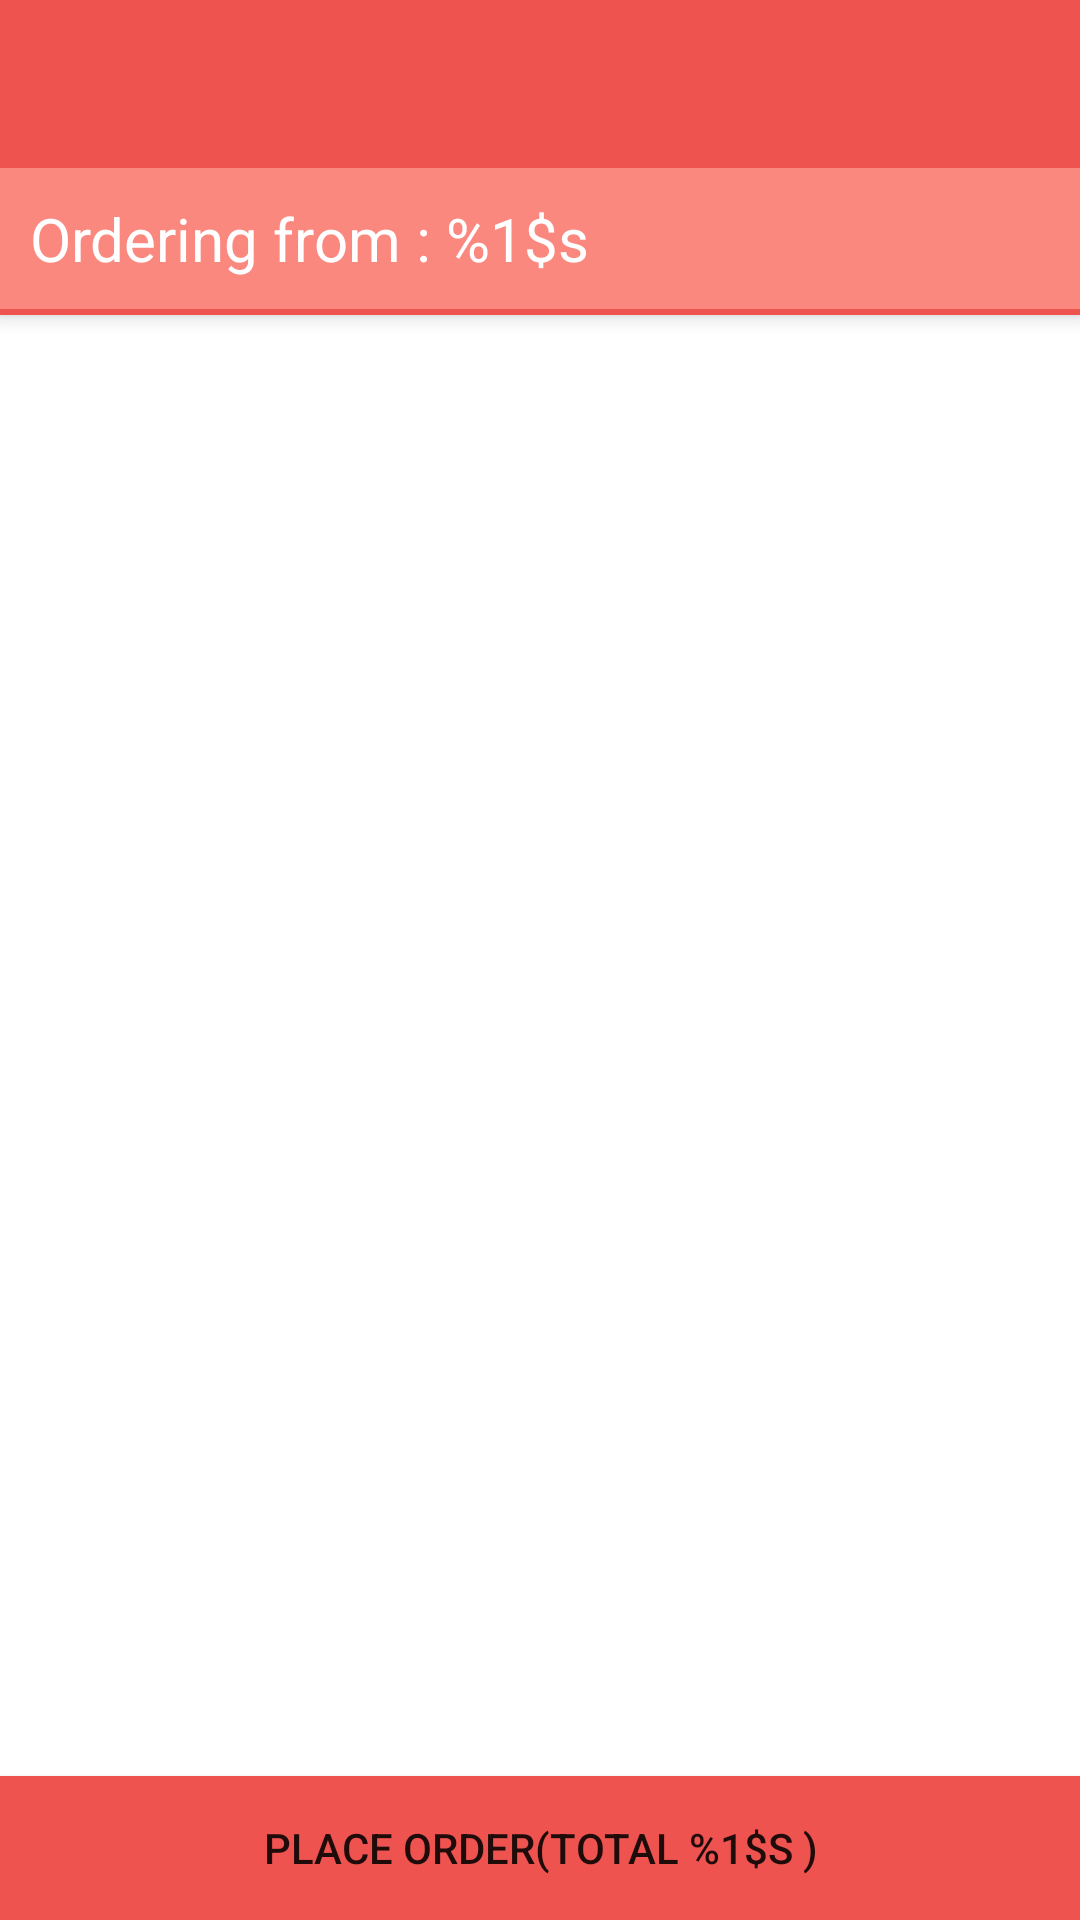

The Android layout XML behind this screen, and the referenced resources:
<!-- AndroidManifest.xml: application theme Theme.Food_order_App -->
<!-- res/layout/activity_cart.xml -->
<?xml version="1.0" encoding="utf-8"?>
<RelativeLayout xmlns:android="http://schemas.android.com/apk/res/android"
    xmlns:app="http://schemas.android.com/apk/res-auto"
    xmlns:tools="http://schemas.android.com/tools"
    android:layout_width="match_parent"
    android:layout_height="match_parent"
    android:orientation="vertical"
    tools:context=".activity.Cart">

    <androidx.coordinatorlayout.widget.CoordinatorLayout
        android:layout_width="match_parent"
        android:layout_height="match_parent">

        <com.google.android.material.appbar.AppBarLayout
            android:id="@+id/appbar_layout_cart"
            android:layout_width="match_parent"
            android:layout_height="wrap_content"
            android:paddingBottom="2dp"
            android:theme="@style/ThemeOverlay.AppCompat.Dark">

            <androidx.appcompat.widget.Toolbar
                android:id="@+id/tool_bar_cart"
                android:layout_width="match_parent"
                android:layout_height="wrap_content"
                android:minHeight="?attr/actionBarSize" />

            <TextView
                android:textColor="@color/white"
                android:id="@+id/restaurant_name_cart"
                android:layout_width="match_parent"
                android:layout_height="wrap_content"
                android:background="@color/primaryLightColor"
                android:padding="10dp"
                android:text="@string/ordering_from"
                android:textSize="20sp" />
        </com.google.android.material.appbar.AppBarLayout>


        <FrameLayout
            android:layout_width="match_parent"
            android:layout_height="wrap_content"
            android:layout_below="@+id/appbar_layout_cart"
            app:layout_behavior="com.google.android.material.appbar.AppBarLayout$ScrollingViewBehavior">

            <androidx.cardview.widget.CardView
                android:layout_width="match_parent"
                android:layout_height="wrap_content"
                android:layout_margin="10dp"
                app:cardCornerRadius="5dp">

                <androidx.recyclerview.widget.RecyclerView
                    android:id="@+id/cart_recycler"
                    android:layout_width="match_parent"
                    android:layout_height="wrap_content" />
            </androidx.cardview.widget.CardView>
        </FrameLayout>
    </androidx.coordinatorlayout.widget.CoordinatorLayout>

    <Button
        android:id="@+id/btn_Total"
        android:layout_width="match_parent"
        android:layout_height="wrap_content"
        android:layout_alignParentBottom="true"
        android:layout_gravity="bottom"
        android:background="@color/primaryColor"
        android:text="@string/place_order_total" />
</RelativeLayout>
<!-- resources referenced by this layout -->
<resources>
  <color name="primaryColor">#EF5350</color>
  <color name="primaryLightColor">#FB887F</color>
  <color name="white">#FFFFFFFF</color>
  <string name="ordering_from">Ordering from : %1$s</string>
  <string name="place_order_total">PLACE ORDER(TOTAL %1$s )</string>
  <style name="Theme.Food_order_App" parent="Theme.MaterialComponents.Light.NoActionBar">
          
          <item name="colorPrimary">@color/primaryColor</item>
          <item name="colorPrimaryVariant">@color/primaryLightColor</item>
          <item name="colorOnPrimary">@color/white</item>
          
          <item name="colorSecondary">@color/secondaryColor</item>
          <item name="colorSecondaryVariant">@color/teal_700</item>
          <item name="colorOnSecondary">@color/black</item>
          
          <item name="android:statusBarColor">@color/primaryDarkColor</item>
          
      </style>
  <color name="secondaryColor">#66BB6A</color>
  <color name="teal_700">#FF018786</color>
  <color name="black">#FF000000</color>
  <color name="primaryDarkColor">#E53935</color>
</resources>
